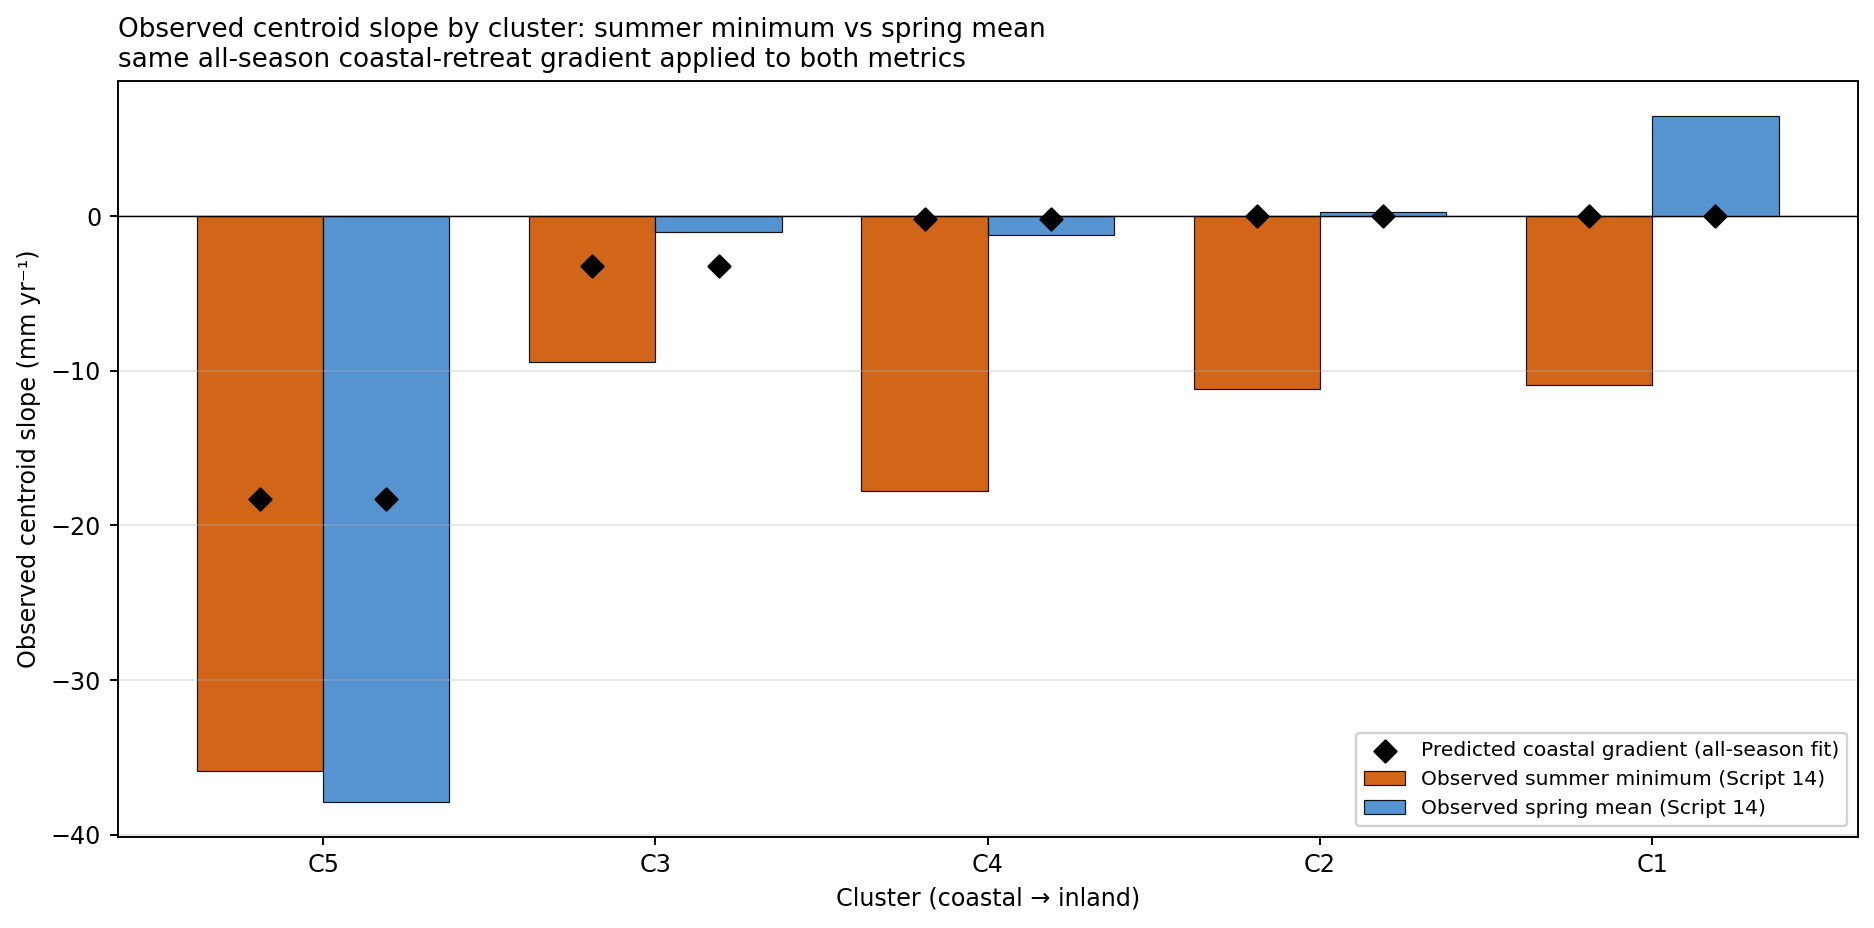

Data behind this chart, as committed beside it:
cluster_id, cluster_label, n_wells_summer, mean_dist_coast_m_summer, observed_centroid_mm_yr_summer, observed_balanced_annual_mean_mm_yr_summ…, coastal_gradient_mm_yr_summer, climate_cwb_mm_yr_summer, far_field_offset_mm_yr_summer, unexplained_mm_yr_summer, coastal_gradient_pct_of_basis_summer, n_wells_spring, mean_dist_coast_m_spring, observed_centroid_mm_yr_spring, observed_balanced_annual_mean_mm_yr_spri…, coastal_gradient_mm_yr_spring, climate_cwb_mm_yr_spring, far_field_offset_mm_yr_spring, unexplained_mm_yr_spring, coastal_gradient_pct_of_basis_spring
1, C1 (Lake Edge), 7, 1819, -10.9, -10.97, 0.0, 2.933, -0.1038, -13.8, -0.0, 7, 1819, 6.5, 6.557, 0.0, 2.933, -0.1038, 3.728, 0.0
2, C2 (Dune), 28, 1473, -11.2, -11.1, 0.0, 2.933, -0.1038, -13.93, -0.0, 28, 1473, 0.3, -2.823, 0.0, 2.933, -0.1038, -5.652, -0.0
3, C3 (Western Residual), 17, 802.7, -9.4, -14.15, -3.194, 2.933, -0.1038, -13.79, 22.57, 17, 802.7, -1.0, -4.912, -3.194, 2.933, -0.1038, -4.547, 65.03
4, C4 (Main Forest), 4, 888.9, -17.8, -6.526, -0.1727, 2.933, -0.1038, -9.183, 2.647, 4, 888.9, -1.2, 14.7, -0.1727, 2.933, -0.1038, 12.04, -1.175
5, C5 (Coastal Forest), 3, 372.1, -35.9, -16.15, -18.3, 2.933, -0.1038, -0.6798, 113.3, 3, 372.1, -37.9, -14.98, -18.3, 2.933, -0.1038, 0.4838, 122.1
